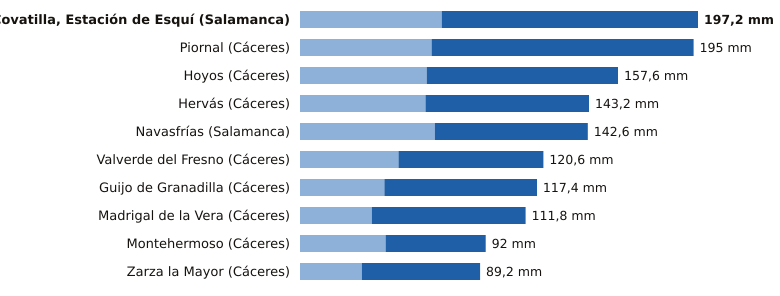

Source data for this figure (header and first rows):
estacion, provincia, indicativo, mm_6_dias_anteriores, mm_hoy, mm_7_dias, horas_de_hoy
La Covatilla, Estación de Esquí, Salamanca, 2491C, 70.2, 127.0, 197.2, 17
Piornal, Cáceres, 3516X, 65.2, 129.8, 195.0, 17
Hoyos, Cáceres, 3536X, 62.8, 94.8, 157.6, 17
Hervás, Cáceres, 3504X, 62.2, 81.0, 143.2, 17
Navasfrías, Salamanca, 2930Y, 66.8, 75.8, 142.6, 15
Valverde del Fresno, Cáceres, 3547X, 48.8, 71.8, 120.6, 17
Guijo de Granadilla, Cáceres, 3503, 41.8, 75.6, 117.4, 17
Madrigal de la Vera, Cáceres, 3423I, 35.6, 76.2, 111.8, 17
Montehermoso, Cáceres, 3512X, 42.4, 49.6, 92.0, 17
Zarza la Mayor, Cáceres, 3540X, 30.6, 58.6, 89.2, 17
